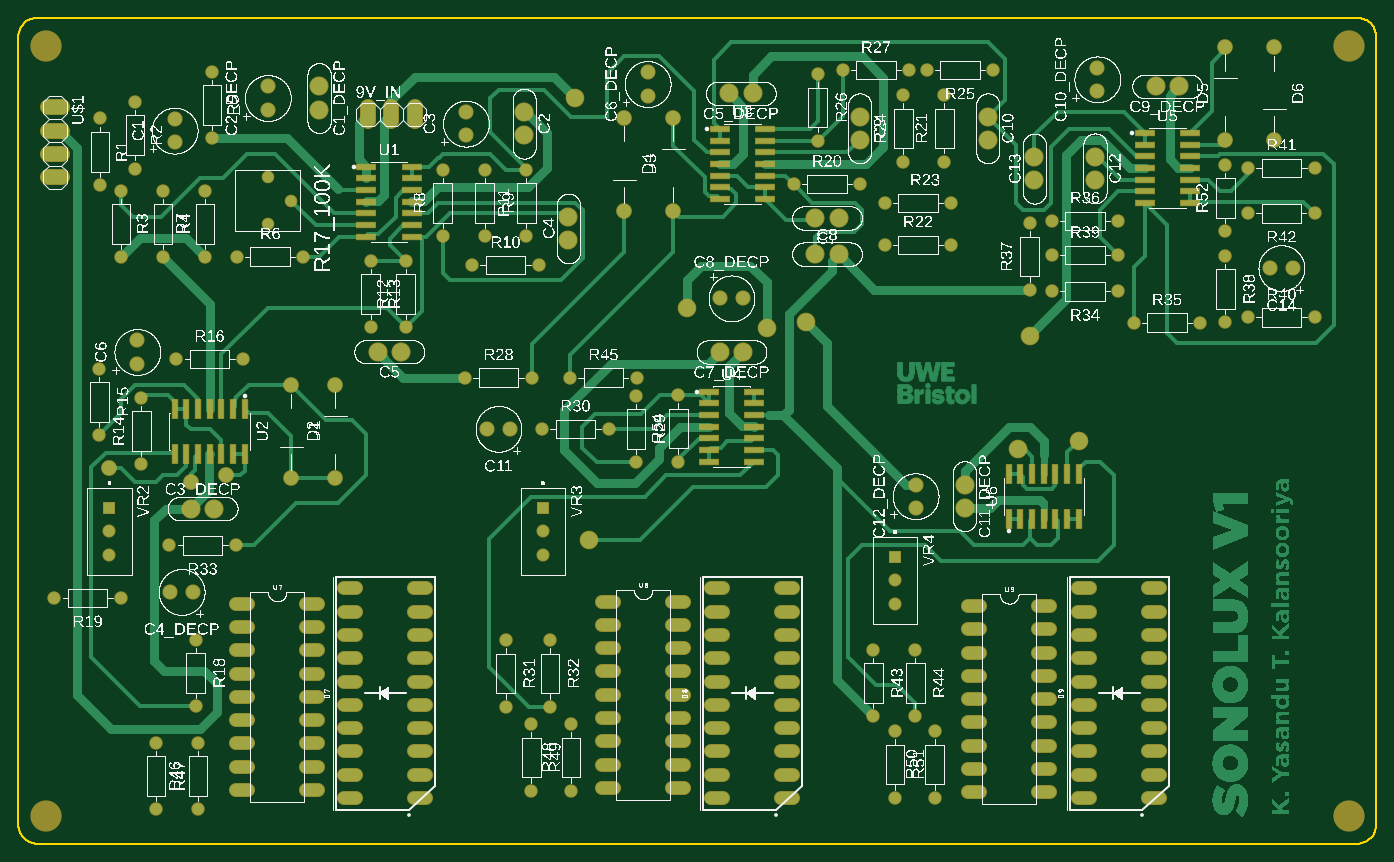
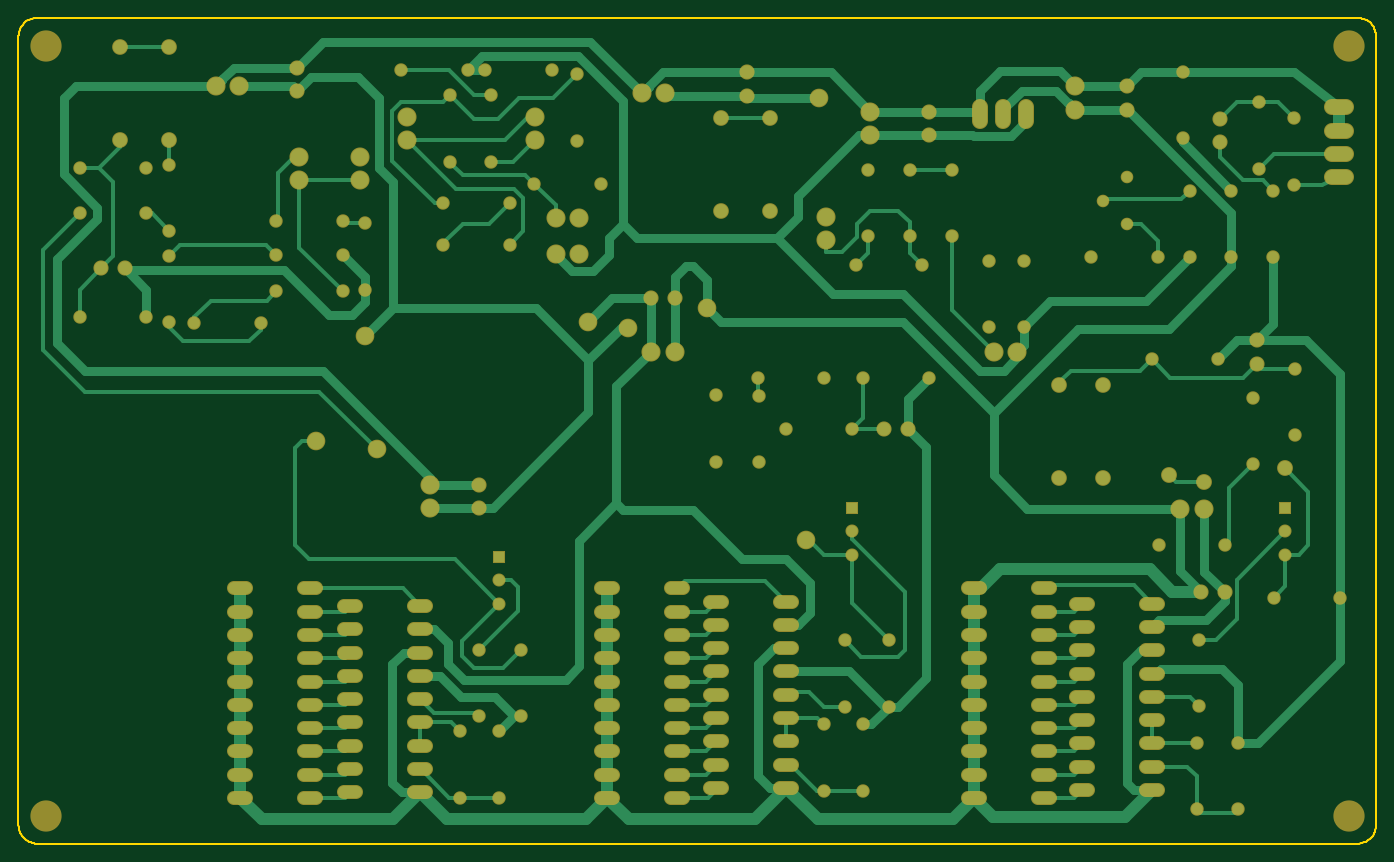
Circuit board: 7 layer files. Board 148.0 x 90.0 mm.
- bottom_copper: copper_bottom.gbr (25115 bytes)
- top_copper: copper_top.gbr (112544 bytes)
- outline: profile.gbr (1517 bytes)
- top_silk: silkscreen_top.gbr (758070 bytes)
- bottom_mask: soldermask_bottom.gbr (8926 bytes)
- top_mask: soldermask_top.gbr (10623 bytes)
- paste: solderpaste_top.gbr (1865 bytes)

=== bottom_copper: copper_bottom.gbr (25115 bytes, source omitted) ===
=== top_copper: copper_top.gbr (112544 bytes, source omitted) ===
=== outline: profile.gbr ===
G04 EAGLE Gerber RS-274X export*
G75*
%MOMM*%
%FSLAX34Y34*%
%LPD*%
%IN*%
%IPPOS*%
%AMOC8*
5,1,8,0,0,1.08239X$1,22.5*%
G01*
G04 Define Apertures*
%ADD10C,0.254000*%
D10*
X0Y20000D02*
X76Y18257D01*
X304Y16527D01*
X681Y14824D01*
X1206Y13160D01*
X1874Y11548D01*
X2680Y10000D01*
X3617Y8528D01*
X4679Y7144D01*
X5858Y5858D01*
X7144Y4679D01*
X8528Y3617D01*
X10000Y2680D01*
X11548Y1874D01*
X13160Y1206D01*
X14824Y681D01*
X16527Y304D01*
X18257Y76D01*
X20000Y0D01*
X1460000Y0D01*
X1461743Y76D01*
X1463473Y304D01*
X1465176Y681D01*
X1466840Y1206D01*
X1468452Y1874D01*
X1470000Y2680D01*
X1471472Y3617D01*
X1472856Y4679D01*
X1474142Y5858D01*
X1475321Y7144D01*
X1476383Y8528D01*
X1477321Y10000D01*
X1478126Y11548D01*
X1478794Y13160D01*
X1479319Y14824D01*
X1479696Y16527D01*
X1479924Y18257D01*
X1480000Y20000D01*
X1480000Y880000D01*
X1479924Y881743D01*
X1479696Y883473D01*
X1479319Y885176D01*
X1478794Y886840D01*
X1478126Y888452D01*
X1477321Y890000D01*
X1476383Y891472D01*
X1475321Y892856D01*
X1474142Y894142D01*
X1472856Y895321D01*
X1471472Y896383D01*
X1470000Y897321D01*
X1468452Y898126D01*
X1466840Y898794D01*
X1465176Y899319D01*
X1463473Y899696D01*
X1461743Y899924D01*
X1460000Y900000D01*
X20000Y900000D01*
X18257Y899924D01*
X16527Y899696D01*
X14824Y899319D01*
X13160Y898794D01*
X11548Y898126D01*
X10000Y897321D01*
X8528Y896383D01*
X7144Y895321D01*
X5858Y894142D01*
X4679Y892856D01*
X3617Y891472D01*
X2680Y890000D01*
X1874Y888452D01*
X1206Y886840D01*
X681Y885176D01*
X304Y883473D01*
X76Y881743D01*
X0Y880000D01*
X0Y20000D01*
M02*

=== top_silk: silkscreen_top.gbr (758070 bytes, source omitted) ===
=== bottom_mask: soldermask_bottom.gbr (8926 bytes, source omitted) ===
=== top_mask: soldermask_top.gbr (10623 bytes, source omitted) ===
=== paste: solderpaste_top.gbr ===
G04 EAGLE Gerber RS-274X export*
G75*
%MOMM*%
%FSLAX34Y34*%
%LPD*%
%INSolderpaste Top*%
%IPPOS*%
%AMOC8*
5,1,8,0,0,1.08239X$1,22.5*%
G01*
G04 Define Apertures*
%ADD10R,1.968500X0.599100*%
%ADD11R,0.599100X1.968500*%
D10*
X379165Y737783D03*
X379165Y725083D03*
X379165Y712383D03*
X379165Y699683D03*
X379165Y686983D03*
X379165Y674283D03*
X379165Y661583D03*
X428633Y661583D03*
X428633Y674283D03*
X428633Y686983D03*
X428633Y699683D03*
X428633Y712383D03*
X428633Y725083D03*
X428633Y737783D03*
D11*
X246540Y474274D03*
X233840Y474274D03*
X221140Y474274D03*
X208440Y474274D03*
X195740Y474274D03*
X183040Y474274D03*
X170340Y474274D03*
X170340Y424806D03*
X183040Y424806D03*
X195740Y424806D03*
X208440Y424806D03*
X221140Y424806D03*
X233840Y424806D03*
X246540Y424806D03*
D10*
X764434Y779083D03*
X764434Y766383D03*
X764434Y753683D03*
X764434Y740983D03*
X764434Y728283D03*
X764434Y715583D03*
X764434Y702883D03*
X813902Y702883D03*
X813902Y715583D03*
X813902Y728283D03*
X813902Y740983D03*
X813902Y753683D03*
X813902Y766383D03*
X813902Y779083D03*
X752666Y492720D03*
X752666Y480020D03*
X752666Y467320D03*
X752666Y454620D03*
X752666Y441920D03*
X752666Y429220D03*
X752666Y416520D03*
X802134Y416520D03*
X802134Y429220D03*
X802134Y441920D03*
X802134Y454620D03*
X802134Y467320D03*
X802134Y480020D03*
X802134Y492720D03*
X1227646Y774660D03*
X1227646Y761960D03*
X1227646Y749260D03*
X1227646Y736560D03*
X1227646Y723860D03*
X1227646Y711160D03*
X1227646Y698460D03*
X1277114Y698460D03*
X1277114Y711160D03*
X1277114Y723860D03*
X1277114Y736560D03*
X1277114Y749260D03*
X1277114Y761960D03*
X1277114Y774660D03*
D11*
X1079660Y353686D03*
X1092360Y353686D03*
X1105060Y353686D03*
X1117760Y353686D03*
X1130460Y353686D03*
X1143160Y353686D03*
X1155860Y353686D03*
X1155860Y403154D03*
X1143160Y403154D03*
X1130460Y403154D03*
X1117760Y403154D03*
X1105060Y403154D03*
X1092360Y403154D03*
X1079660Y403154D03*
M02*
